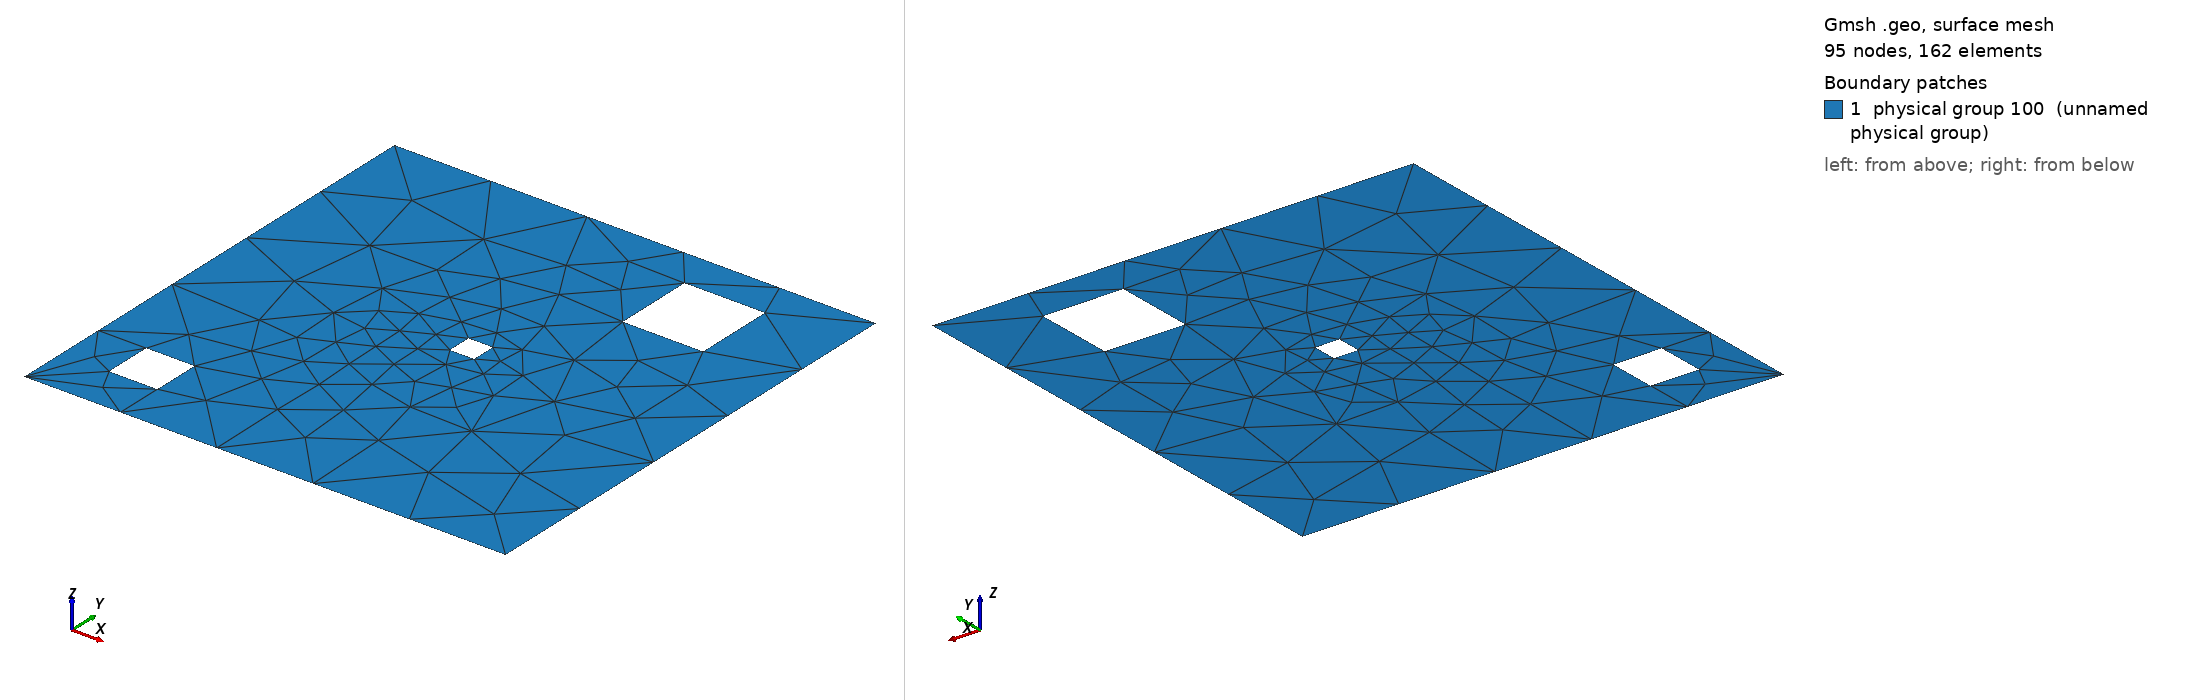

Gmsh geometry script, surface-meshed: 95 nodes, 162 surface elements. Boundary patches (legend numbers): 1 physical group 100 (unnamed physical group). Left view from above one corner, right view from below the opposite corner. Legend entries are the model's physical surfaces. The drawing asked Gmsh for element sizes between 1% and 20% of the model's largest extent; the script's own settings can give other sizes.

=== Square_Holes_3.geo (drawn) ===

L=10;
L1 = L/10;

L2 = L/6;

L3 = L/20;


x_1 = L*1/10;
x_2 = L*2/3;
x_3 = L*1/2;

y_1 = L*1/10;
y_2 = L*3/4;
y_3 = L*1/2;

dh = L; // Minimum size is the length of the beam
//Mesh.Algorithm = 8;

Point(1) = {0, 0, 0, dh};
Point(2) = {L, 0, 0, dh};
Point(3) = {L, L, 0, dh};
Point(4) = {0, L, 0, dh};

Point(5) = {x_1, y_1, 0, dh};
Point(6) = {x_1+L1, y_1, 0, dh};
Point(7) = {x_1+L1, y_1+L1, 0, dh};
Point(8) = {x_1, y_1+L1, 0, dh};

Point(50) = {x_2, y_2, 0, dh};
Point(60) = {x_2+L2, y_2, 0, dh};
Point(70) = {x_2+L2, y_2+L2, 0, dh};
Point(80) = {x_2, y_2+L2, 0, dh};

Point(51) = {x_3, y_3, 0, dh};
Point(61) = {x_3+L3, y_3, 0, dh};
Point(71) = {x_3+L3, y_3+L3, 0, dh};
Point(81) = {x_3, y_3+L3, 0, dh};


Line(1) = {1, 2};
Line(2) = {2, 3};
Line(3) = {3, 4};
Line(4) = {4, 1};

Line(10) = {5, 6};
Line(20) = {6, 7};
Line(30) = {7, 8};
Line(40) = {8, 5};

Line(11) = {50, 60};
Line(21) = {60, 70};
Line(31) = {70, 80};
Line(41) = {80, 50};

Line(12) = {51, 61};
Line(22) = {61, 71};
Line(32) = {71, 81};
Line(42) = {81, 51};



Curve Loop(1) = {1,2,3,4};
Curve Loop(2) = {10,20,30,40};
Curve Loop(20) = {11,21,31,41};
Curve Loop(21) = {12,22,32,42};


Plane Surface(1) = {1, 2, 20, 21};

Physical Surface(100) = {1};

Physical Line (111) = {1} ;
Physical Line (112) = {2} ;
Physical Line (113) = {3} ;
Physical Line (114) = {4} ;

Physical Curve (115) = {10,20,30,40,11,21,31,41,12,22,32,42} ;

Physical Point (200) = {1,2};





Mesh.MshFileVersion = 2.2;
